Run: headless pygame with SDL's dummy video driver; simulated clock (each Clock.tick advances the game by its frame time, no real sleeping); random seed 0; keys injected as events and as key.get_pressed() state; no mouse input.
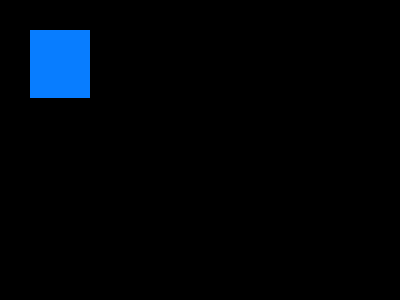
Frame 1 of 4 · flips 1–60 · no input
Frame 2 of 4 · flips 61–180 · tapped SPACE, RETURN · held RIGHT (→), D · screen unchanged from frame 1, image omitted
Frame 3 of 4 · flips 181–300 · held DOWN (↓), S · screen unchanged from frame 2, image omitted
Frame 4 of 4 · flips 301–420 · held LEFT (←), A, UP (↑), W · screen unchanged from frame 3, image omitted

The pygame program that drew these frames:

import pygame
pygame.init(); screen = pygame.display.set_mode((400, 300))
done = False
while not done:
    for event in pygame.event.get(): done = event.type == pygame.QUIT
    screen.fill((0, 0, 0)); pygame.draw.rect(screen, (8, 125, 255), (30, 30, 60, 68)); pygame.display.flip()
